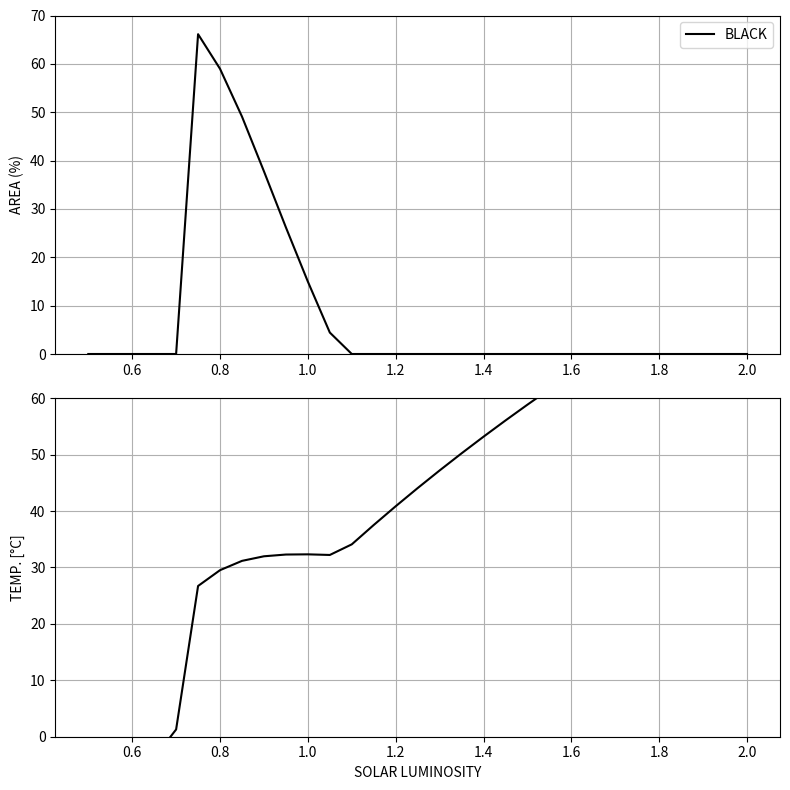
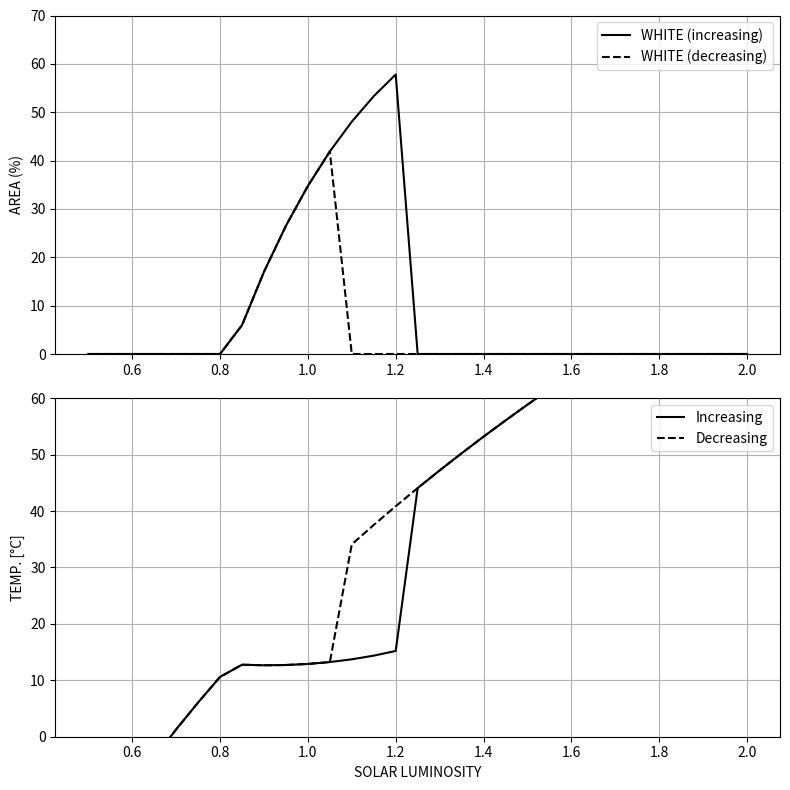
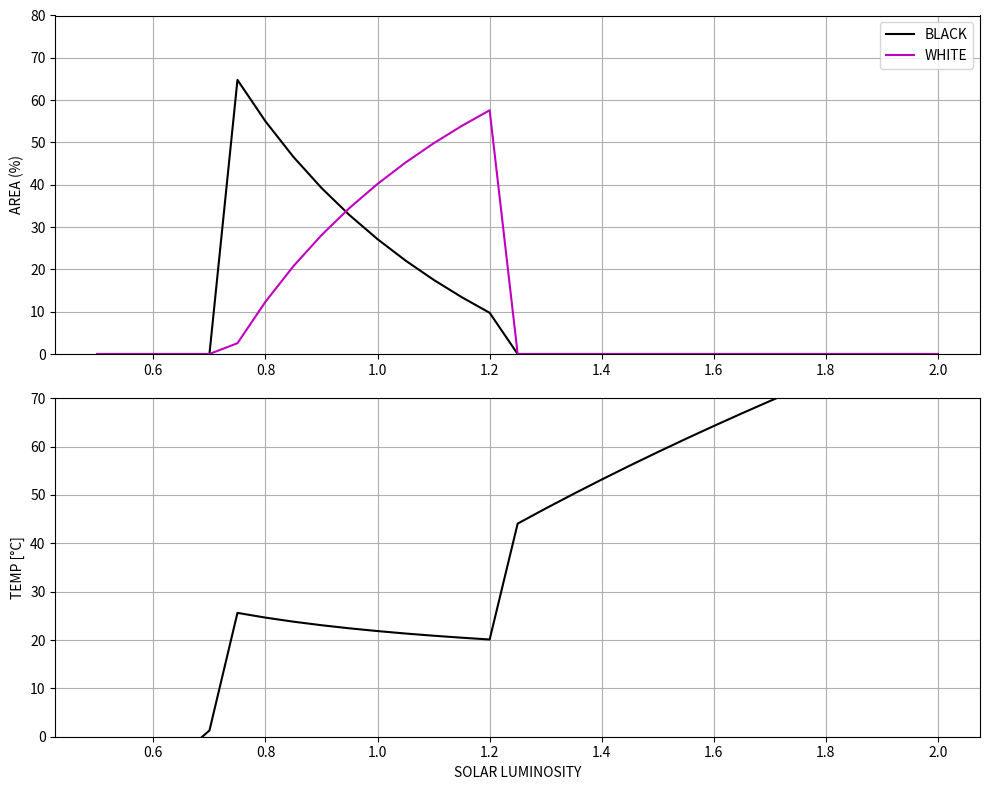

Write the Python code that produced these figures, in order.
# -*- coding: utf-8 -*-
"""PC2422 Viva

Automatically generated by Colab.

Original file is located at
    https://colab.research.google.com/drive/1Nhn4M1AKwNBHMepDN0MMtTN7A7ZzXMUV
"""

import numpy as np
import math
import pandas as pd
from scipy.constants import sigma
import matplotlib.pyplot as plt

"""##constants in the entire article"""

#Constants

sigma=sigma  #kg s^-3 K^-4
S=917  #W/m^2, solar constant
Aw=0.75  #albedo of white daisies
Ag=0.5   #albedo of bare ground
Ab=0.25  #albedo of black daisies
q_prime=20 #from figure 1, helps to calculate the local temperature as funct of local albedo
P=1.0 #from figure 1, proportion of the area with fertile ground
gamma=0.3 #from figure 1, death rate per unit time
T_opt = 22.5 # Optimal growth temperature [°C]
T_min = 5.0 # Minimum viable temperature [°C]
T_max = 40.0 # Maximum viable temperature [°C]

"""##Eqns"""

#Define a bunch of functions to make the code easier to read later

def growth_rate(T_L):  #eqn 3
  if T_min<= T_L <=T_max:
    return 1 - 0.003265*(22.5-T_L)**2
  else:
    return 0    ##if eqn 3 is less than 0, we can't have growth be <0

def albedo(aw, ab):  #eqn 5
  ag=1-aw-ab
  planetary_albedo=ag*Ag+ aw*Aw+ ab*Ab
  return planetary_albedo

def area_fertile(aw, ab):  #eqn 2
  area1=P -aw- ab
  return area1

#eqn 1:
def rate_black_daisies(ab, x, B):  #get x using eqn2 B from eqn 3
  rate_of_black_daisies=ab*((x*B) - gamma)
  return rate_of_black_daisies

def rate_white_daisies(aw, x, B): #get x using eqn2 B from eqn 3
  rate_of_white_daisies=aw*((x*B) - gamma)
  return rate_of_white_daisies

def effective_temp(A, L):  #eqn 4, get A from eqn 5
  temp_effective= ((S*L*(1-A))/sigma)**0.25 -273 #[°C]
  return temp_effective

def local_temp( A, A_i, T_e): #eqn 7, A_i is Ab or Aw
  T_i=q_prime*(A-A_i)+T_e #T_i is local temp of daisy i where i is b or w
  return T_i

"""## Simulation (guiding qn3)"""

#Only black daisies are present
L_values = np.arange(0.5, 2.05, 0.05)
final_temp = []
final_area = []

for L in L_values:
    # 1% black, 0% white
    ab = 0.01
    aw = 0

    # Track previous value to detect convergence
    prev_ab = 0

    for t in range(1000):
        A = albedo(aw, ab) #planet albedo
        T_e = effective_temp(A, L)  #effective temp at this L
        T_b = local_temp(A, Ab, T_e) #local temp of black daisies
        B = growth_rate(T_b)  #growth rate of black daisy
        x = area_fertile(aw, ab)   #fertile area available
        dab=rate_black_daisies(ab, x, B)*0.9  #dt=0.9
        ab+=dab #Euler method

        # Convergence test
        if abs(ab - prev_ab) == 0:
            break
        prev_ab = ab

    #Final steady state for this L
    A_final = albedo(aw, ab)
    T_e_final = effective_temp(A_final, L)

    #Record results
    final_area.append(ab * 100)  # Convert to %
    final_temp.append(T_e_final)


# Plot results
fig, (ax1, ax2) = plt.subplots(2, 1, figsize=(8, 8))

# area coverage
ax1.plot(L_values, final_area, 'k-', label='BLACK')
ax1.set_ylabel('AREA (%)')
ax1.set_ylim(0, 70)
ax1.grid(True)
ax1.legend()

# temperature
ax2.plot(L_values, final_temp, 'k-')
ax2.set_xlabel('SOLAR LUMINOSITY')
ax2.set_ylabel('TEMP. [°C]')
ax2.set_ylim(0, 60)
ax2.grid(True)

plt.tight_layout()
plt.show()

#Only white daisy are available
# Increasing luminosity
L_values_inc = np.arange(0.5, 2.05, 0.05)
temp_inc = []
area_inc = []

# Decreasing luminosity
L_values_dec = np.arange(2.00, 0.45, -0.05)
temp_dec = []
area_dec = []

# First part: run with increasing luminosity, 1% white, 0% black
for L in L_values_inc:
  # 1% white, 0% black
  aw = 0.01
  ab = 0

  # Track previous value to detect convergence
  prev_aw = 0

  for t in range(1000):
    A = albedo(aw, ab)  # Planet albedo
    T_e = effective_temp(A, L)  # Effective temp at this L
    T_w = local_temp(A, Aw, T_e)  # Local temp of white daisies
    B = growth_rate(T_w)  #growth rate for white daisy
    x = area_fertile(aw, ab)  # Area available
    daw = rate_white_daisies(aw, x, B) * 0.9  # dt=0.9
    aw += daw  # Euler method

    # Convergence test
    if abs(aw - prev_aw) == 0:
      break
    prev_aw = aw


  # Record results
  A_final = albedo(aw, ab)
  T_e_final = effective_temp(A_final, L)

  area_inc.append(aw * 100)
  temp_inc.append(T_e_final)

# Now run with decreasing luminosity (2nd part)
# Start with the final white daisy population from increasing run
last_aw = aw

for L in L_values_dec:
  # Use final population from increasing run as starting point
  aw = last_aw
  ab = 0

  # Track previous value to detect convergence
  prev_aw = 0

  for t in range(1000):
    A = albedo(aw, ab)  # Planet albedo
    T_e = effective_temp(A, L)  # Effective temp at this L
    T_w = local_temp(A, Aw, T_e)  # Local temp of white daisies
    B = growth_rate(T_w)  #growth rate for white daisy
    x = area_fertile(aw, ab)  # fertile area available
    daw = rate_white_daisies(aw, x, B) * 0.9  # dt=0.9
    aw += daw  # Euler method

    # Convergence test
    if abs(aw - prev_aw) == 0:
      break
    prev_aw = aw


  #Final steady state for this L
  A_final = albedo(aw, ab)
  T_e_final = effective_temp(A_final, L)

  # Record results
  area_dec.append(aw * 100)
  temp_dec.append(T_e_final)

  # Update last_aw for the next iteration
  last_aw = aw

# Plot results
fig, (ax1, ax2) = plt.subplots(2, 1, figsize=(8, 8))

# Plot area coverage
ax1.plot(L_values_inc, area_inc, 'k-', label='WHITE (increasing)')
ax1.plot(L_values_dec, area_dec, 'k--', label='WHITE (decreasing)')
ax1.set_ylabel('AREA (%)')
ax1.set_ylim(0, 70)
ax1.grid(True)
ax1.legend()

# Plot temperature
ax2.plot(L_values_inc, temp_inc, 'k-', label='Increasing')
ax2.plot(L_values_dec, temp_dec, 'k--', label='Decreasing')
ax2.set_xlabel('SOLAR LUMINOSITY')
ax2.set_ylabel('TEMP. [°C]')
ax2.set_ylim(0, 60)
ax2.grid(True)
ax2.legend()

plt.tight_layout()
plt.show()

#Both black and white daisies are available
#Range of luminosity values
L_values=np.arange(0.5, 2.05, 0.05)

# Arrays to store results
temps = []
black_areas = []
white_areas = []

for L in L_values:

  # Initial conditions: 1% black, 1% white
  ab = 0.01
  aw = 0.01

  # Track previous values to detect convergence
  prev_ab = 0
  prev_aw=0

  for t in range(1000):
    A=albedo(aw, ab) #Planet albedo
    T_e=effective_temp(A, L) #Effective temp at this L
    T_b=local_temp(A, Ab, T_e) #Local temp of black daisies
    T_w=local_temp(A, Aw, T_e) #Local temp of white daisies
    B_b=growth_rate(T_b) #growth rate for black daisy
    B_w=growth_rate(T_w) #growth rate for white daisy
    x=area_fertile(aw, ab) #Fertile area available
    dab=rate_black_daisies(ab, x, B_b)*0.9 #dt=0.9
    daw=rate_white_daisies(aw, x, B_w)*0.9 #dt=0.9
    ab+=dab #Euler method
    aw+=daw #Euler method

    #Convergence test
    if abs(ab - prev_ab) == 0 and abs(aw - prev_aw) == 0:
      break
    prev_ab = ab
    prev_aw = aw

  #Final steady state for this L
  A_final=albedo(aw, ab)
  T_e_final=effective_temp(A_final, L)

  #Store results
  temps.append(T_e_final)
  black_areas.append(ab * 100) #Convert to percentage
  white_areas.append(aw * 100) #Convert to percentage

#Plot results
fig, (ax1, ax2) = plt.subplots(2, 1, figsize=(10, 8))

# Plot daisy areas (top subplot)
ax1.plot(L_values, black_areas, 'k-', label='BLACK')
ax1.plot(L_values, white_areas, 'm-', label='WHITE')
ax1.set_ylabel('AREA (%)')
ax1.set_ylim(0, 80)
ax1.legend()
ax1.grid(True)

# Plot temperatures (bottom subplot)
ax2.plot(L_values, temps, 'k-')
ax2.set_xlabel('SOLAR LUMINOSITY')
ax2.set_ylabel('TEMP [°C]')
ax2.set_ylim(0, 70)
ax2.grid(True)

plt.tight_layout()
plt.show()

"""##Why only white daisies have hysterisis

Hysterisis- system remembers past inputs, and its output lags behind

When there are more white daisies, the cooling effect experienced by the planet
increases. But when it gets too cold, the white daisies wither out, decreasing overall planet's Albedo. However, the planet (the system) still remembers the initial cooling effect which causes it to still experience cooling effect, allowing for the white daisies to thrive again (slighlty).

However, for black daisies that has a warming effect causes the earth to experience warming effect. when the temp is too hot, black daisies wither out, but the earth continues to warm up ( but isn't this hysterisis as well?)

I guess for black daisies, since L is increasing, maybe the effective temperatures continuous increase may not be due to past memory of the system but just a natural response. It is clear that the trend for effective temperature after black daisies are erased, follows the trend shown in figure 1 graph a.
"""
